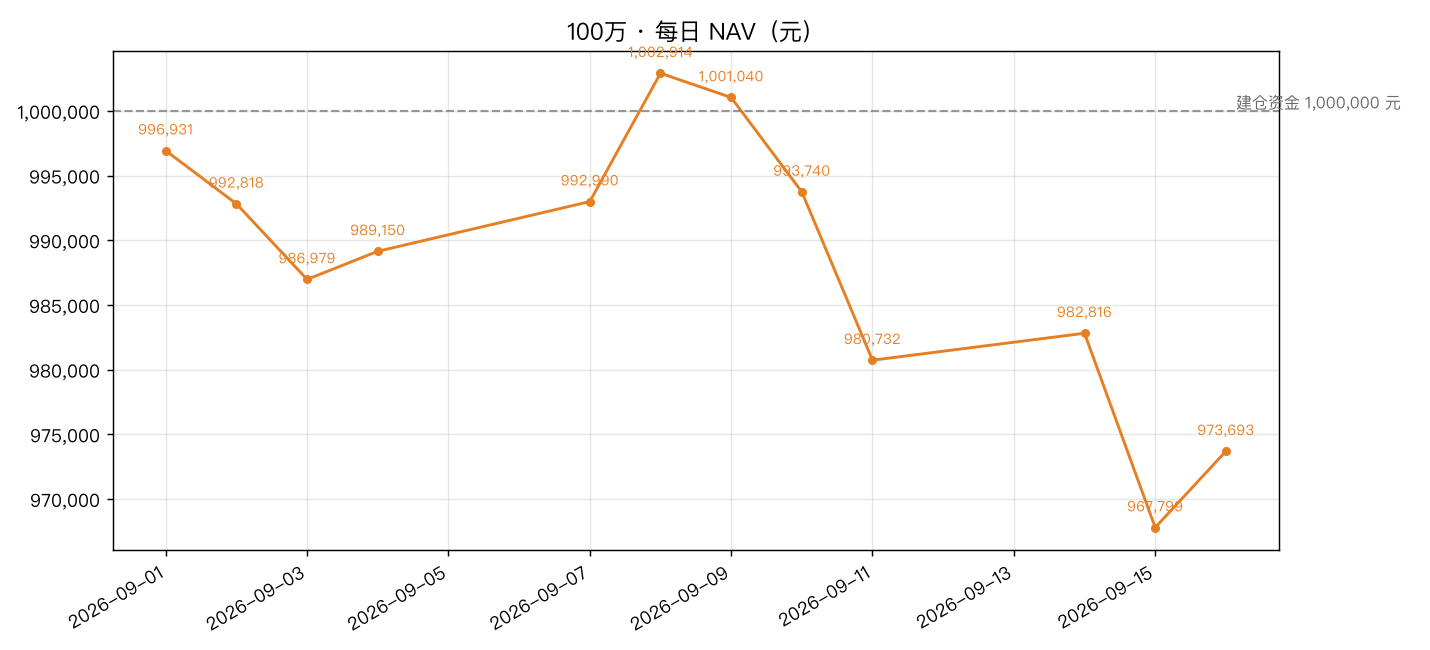

The table this chart was drawn from, first rows:
date, nav, 涨幅%
2026-09-01, 996931, 
2026-09-02, 992818, -0.4126
2026-09-03, 986979, -0.5881
2026-09-04, 989150, 0.22
2026-09-07, 992990, 0.3883
2026-09-08, 1002914, 0.9993
2026-09-09, 1001040, -0.1868
2026-09-10, 993740, -0.7292
2026-09-11, 980732, -1.309
2026-09-14, 982816, 0.2125
2026-09-15, 967799, -1.528
2026-09-16, 973693, 0.609
